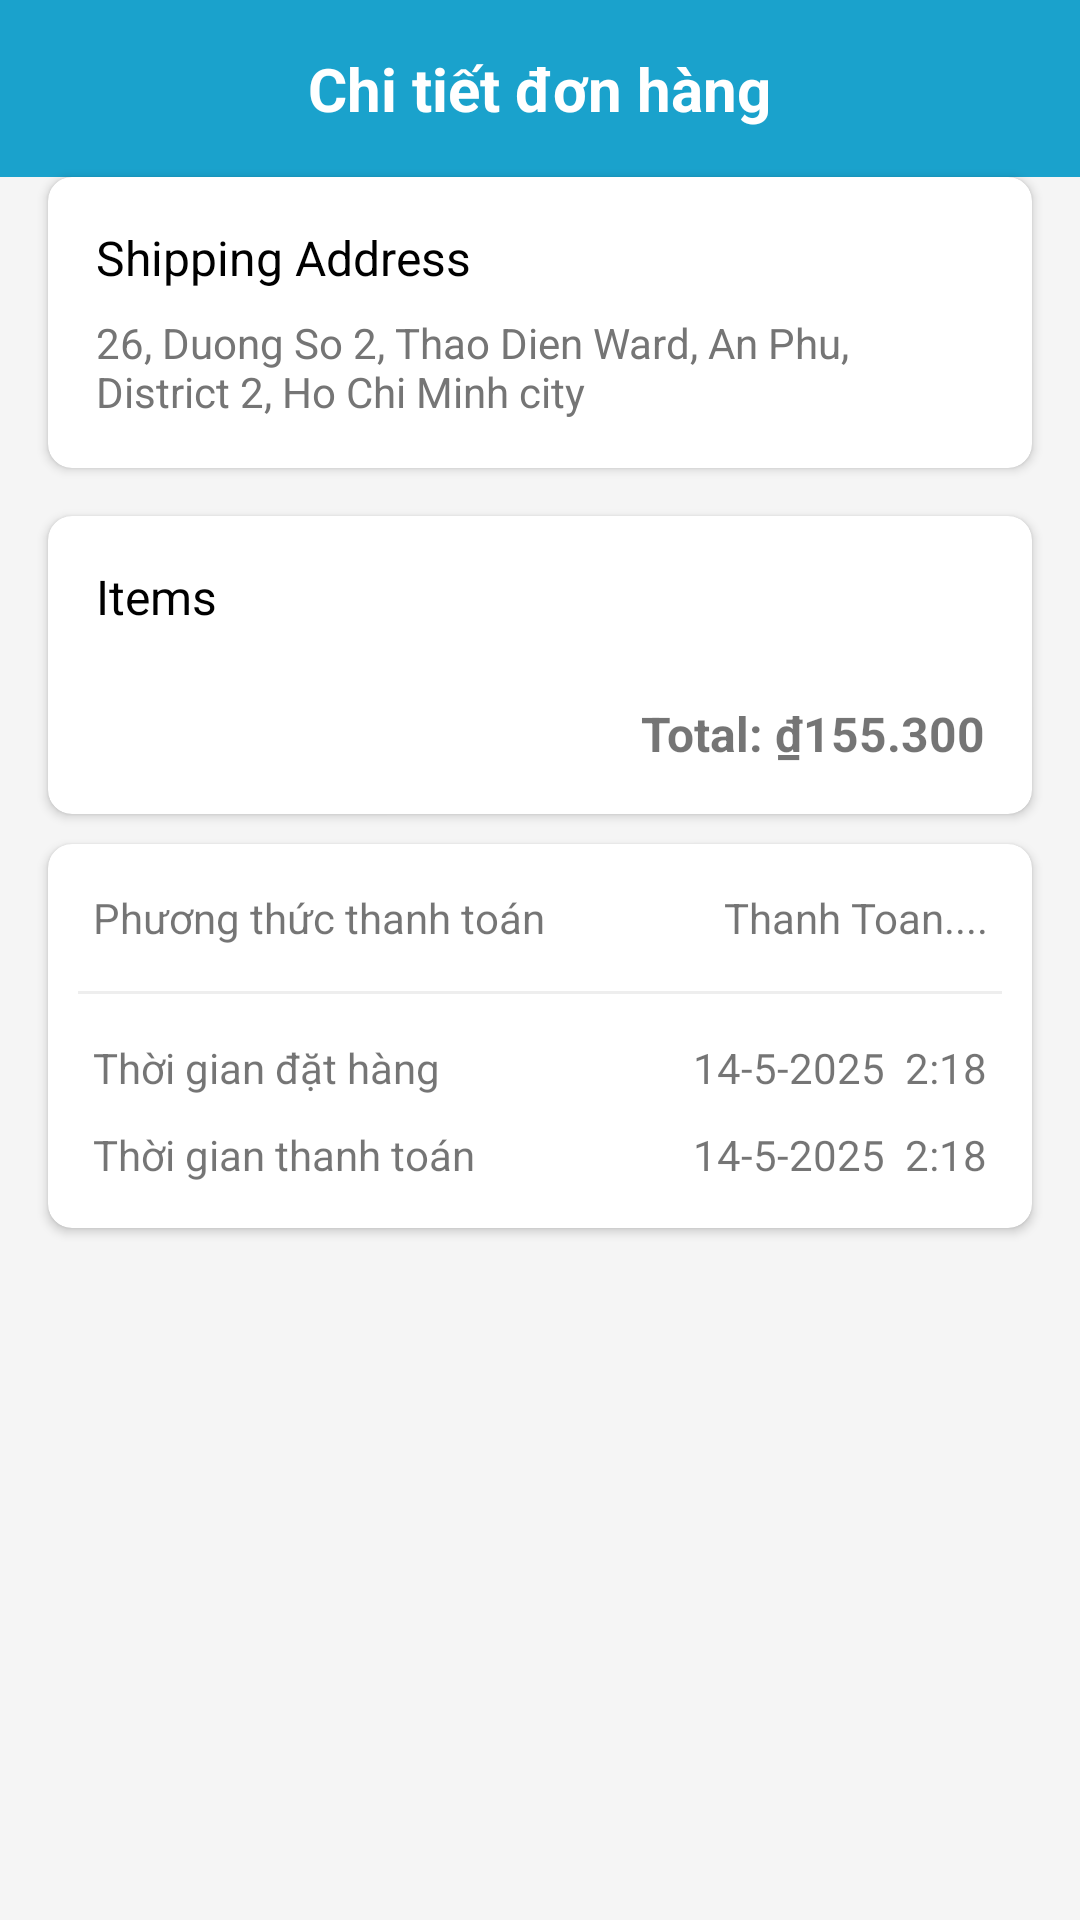

The Android layout XML behind this screen, and the referenced resources:
<!-- AndroidManifest.xml: application theme Theme.CosmesticShopApp -->
<!-- res/layout/activity_order_detail.xml -->
<?xml version="1.0" encoding="utf-8"?>
<ScrollView xmlns:android="http://schemas.android.com/apk/res/android"
    xmlns:app="http://schemas.android.com/apk/res-auto"
    android:layout_width="match_parent"
    android:layout_height="match_parent"
    xmlns:tools="http://schemas.android.com/tools"
    android:background="#F5F5F5">

    <LinearLayout
        android:layout_width="match_parent"
        android:layout_height="wrap_content"
        android:orientation="vertical">

        <RelativeLayout
            android:layout_width="match_parent"
            android:layout_height="match_parent"
            android:background="@color/xanh3"
            android:padding="16dp">

            <ImageView
                android:id="@+id/ivBackOrderDetail"
                android:layout_width="24dp"
                android:layout_height="24dp"
                android:layout_alignParentStart="true"
                android:layout_centerVertical="true"
                android:contentDescription="Back"
                app:tint="@color/white"
                android:src="@drawable/ic_arrow_back" />

            <TextView
                android:layout_width="wrap_content"
                android:layout_height="wrap_content"
                android:layout_centerInParent="true"
                android:text="Chi tiết đơn hàng"
                android:textColor="@color/white"
                android:textSize="20sp"
                android:textStyle="bold" />

        </RelativeLayout>

        


        
        <androidx.cardview.widget.CardView
            android:layout_width="match_parent"
            android:layout_height="wrap_content"
            android:layout_marginBottom="16dp"
            android:layout_marginHorizontal="16dp"
            app:cardCornerRadius="8dp"
            app:cardElevation="2dp">

            <LinearLayout
                android:layout_width="match_parent"
                android:layout_height="wrap_content"
                android:orientation="vertical"
                android:padding="16dp">

                <TextView
                    android:layout_width="match_parent"
                    android:layout_height="wrap_content"
                    android:text="Shipping Address"
                    android:textColor="@android:color/black"
                    android:textSize="16sp" />

                <androidx.constraintlayout.widget.ConstraintLayout
                    android:layout_width="match_parent"
                    android:layout_height="wrap_content"
                    android:layout_marginTop="8dp">

                    <TextView
                        android:id="@+id/tvAddress"
                        android:layout_width="0dp"
                        android:layout_height="wrap_content"
                        android:text="26, Duong So 2, Thao Dien Ward, An Phu, District 2, Ho Chi Minh city"
                        android:textColor="#757575"
                        android:textSize="14sp"
                        app:layout_constraintStart_toStartOf="parent"
                        app:layout_constraintTop_toTopOf="parent" />

                </androidx.constraintlayout.widget.ConstraintLayout>
            </LinearLayout>
        </androidx.cardview.widget.CardView>

        <androidx.cardview.widget.CardView
            android:layout_width="match_parent"
            android:layout_height="match_parent"
            android:layout_marginHorizontal="16dp"
            android:layout_marginBottom="10dp"
            app:cardCornerRadius="8dp"
            app:cardElevation="2dp">

            <LinearLayout
                android:layout_width="match_parent"
                android:layout_height="wrap_content"
                android:orientation="vertical"
                android:padding="16dp">

                <androidx.constraintlayout.widget.ConstraintLayout
                    android:id="@+id/linearLayout"
                    android:layout_width="match_parent"
                    android:layout_height="wrap_content"
                    android:layout_marginBottom="16dp">

                    <TextView
                        android:layout_width="wrap_content"
                        android:layout_height="wrap_content"
                        android:text="Items"
                        android:textColor="@android:color/black"
                        android:textSize="16sp"
                        app:layout_constraintBottom_toBottomOf="parent"
                        app:layout_constraintStart_toStartOf="@id/linearLayout"
                        app:layout_constraintTop_toTopOf="@id/linearLayout"
                        app:layout_constraintVertical_bias="0.0" />

                </androidx.constraintlayout.widget.ConstraintLayout>

                

                <androidx.recyclerview.widget.RecyclerView
                    android:id="@+id/rvProductOrderItem"
                    android:layout_width="match_parent"
                    android:layout_height="match_parent"
                    tools:listitem="@layout/row_order_item" />

                <TextView
                    android:id="@+id/tvTotalOrder"
                    android:layout_width="match_parent"
                    android:layout_height="wrap_content"
                    android:layout_marginTop="8dp"
                    android:gravity="end"
                    android:text="Total: ₫155.300"
                    android:textSize="16sp"
                    android:textStyle="bold" />

            </LinearLayout>

        </androidx.cardview.widget.CardView>

        <androidx.cardview.widget.CardView
            android:layout_width="match_parent"
            android:layout_height="match_parent"
            android:layout_marginHorizontal="16dp"
            app:cardCornerRadius="8dp"
            app:cardElevation="2dp" >

            <LinearLayout
                android:id="@+id/linearLayout3"
                android:layout_width="match_parent"
                android:layout_height="match_parent"
                android:orientation="vertical"
                android:layout_margin="10dp">

                <LinearLayout
                    android:layout_width="match_parent"
                    android:layout_height="match_parent"
                    android:orientation="horizontal"
                    android:padding="5dp">

                    <TextView
                        android:layout_width="wrap_content"
                        android:layout_height="wrap_content"
                        android:layout_weight="1"
                        android:text="Phương thức thanh toán"
                        android:textSize="14sp" />

                    <TextView
                        android:id="@+id/tvPaymentMethod"
                        android:layout_width="wrap_content"
                        android:layout_height="wrap_content"
                        android:gravity="end"
                        android:text="Thanh Toan...." />

                </LinearLayout>

                <View
                    android:layout_width="match_parent"
                    android:layout_height="1dp"
                    android:layout_marginTop="10dp"
                    android:layout_marginBottom="10dp"
                    android:background="#EEEEEE" />

                <LinearLayout
                    android:layout_width="match_parent"
                    android:layout_height="match_parent"
                    android:orientation="horizontal"
                    android:padding="5dp">

                    <TextView
                        android:layout_width="wrap_content"
                        android:layout_height="wrap_content"
                        android:layout_weight="1"
                        android:text="Thời gian đặt hàng" />

                    <TextView
                        android:id="@+id/tvOrderTime"
                        android:layout_width="wrap_content"
                        android:layout_height="wrap_content"
                        android:gravity="end"
                        android:text="14-5-2025  2:18" />
                </LinearLayout>

                <LinearLayout
                    android:layout_width="match_parent"
                    android:layout_height="match_parent"
                    android:orientation="horizontal"
                    android:padding="5dp">

                    <TextView
                        android:layout_width="wrap_content"
                        android:layout_height="wrap_content"
                        android:layout_weight="1"
                        android:text="Thời gian thanh toán" />

                    <TextView
                        android:id="@+id/tvPaymentTime"
                        android:layout_width="wrap_content"
                        android:layout_height="wrap_content"
                        android:layout_gravity="end"
                        android:text="14-5-2025  2:18" />
                </LinearLayout>

            </LinearLayout>
        </androidx.cardview.widget.CardView>

        <LinearLayout
            android:layout_width="match_parent"
            android:layout_height="wrap_content"
            android:orientation="horizontal"
            android:gravity="center"
            android:layout_marginTop="14dp"
            android:weightSum="3">

            <androidx.appcompat.widget.AppCompatButton
                android:id="@+id/btnViewRate"
                android:layout_width="wrap_content"
                android:layout_height="wrap_content"
                android:text="Xem đánh giá"
                android:background="@drawable/bg_blue3"
                android:textColor="@android:color/white"
                android:padding="10dp"
                android:visibility="gone"/>

            <androidx.appcompat.widget.AppCompatButton
                android:id="@+id/btnMuaLai"
                android:layout_width="wrap_content"
                android:layout_height="wrap_content"
                android:text="Mua lại"
                android:layout_marginStart="10dp"
                android:background="@drawable/bg_blue3"
                android:textColor="@android:color/white"
                android:visibility="gone"
                android:padding="10dp"/>


            <androidx.appcompat.widget.AppCompatButton
                android:id="@+id/btnCancelOrder"
                android:layout_width="match_parent"
                android:layout_height="wrap_content"
                android:text="Huỷ đơn hàng"
                android:background="@drawable/bg_blue3"
                android:textColor="@android:color/white"
                android:layout_marginStart="10dp"
                android:padding="10dp"
                android:visibility="gone"/>

        </LinearLayout>

    </LinearLayout>
</ScrollView>
<!-- res/layout/row_order_item.xml (included above) -->
<?xml version="1.0" encoding="utf-8"?>
<LinearLayout xmlns:android="http://schemas.android.com/apk/res/android"
    xmlns:app="http://schemas.android.com/apk/res-auto"
    xmlns:tools="http://schemas.android.com/tools"
    android:layout_width="match_parent"
    android:layout_height="wrap_content"
    android:layout_marginBottom="16dp"
    android:orientation="vertical">

    <androidx.constraintlayout.widget.ConstraintLayout
        android:layout_width="match_parent"
        android:layout_height="wrap_content">

        
        <ImageView
            android:id="@+id/ivProductImage"
            android:layout_width="80dp"
            android:layout_height="80dp"
            android:scaleType="centerCrop"
            app:layout_constraintStart_toStartOf="parent"
            app:layout_constraintTop_toTopOf="parent"
            tools:srcCompat="@tools:sample/avatars" />

        
        <TextView
            android:id="@+id/tv_product_name"
            android:layout_width="0dp"
            android:layout_height="wrap_content"
            android:layout_marginStart="16dp"
            android:text="Newer Matte Lipstrick"
            android:textColor="@android:color/black"
            android:textSize="16sp"
            app:layout_constraintStart_toEndOf="@id/ivProductImage"
            app:layout_constraintTop_toTopOf="@id/ivProductImage" />

        
        <TextView
            android:id="@+id/tv_product_details"
            android:layout_width="0dp"
            android:layout_height="wrap_content"
            android:text="VND 130.000"
            android:textColor="@color/black"
            android:textSize="12sp"
            android:layout_marginTop="4dp"
            app:layout_constraintStart_toStartOf="@id/tv_product_name"
            app:layout_constraintTop_toBottomOf="@id/tv_product_name"
            app:layout_constraintEnd_toEndOf="parent" />

        
        <TextView
            android:id="@+id/tv_quantity"
            android:layout_width="0dp"
            android:layout_height="wrap_content"
            android:text="Quantity: 1"
            android:textColor="#757575"
            android:textSize="12sp"
            android:layout_marginTop="4dp"
            app:layout_constraintStart_toStartOf="@id/tv_product_name"
            app:layout_constraintTop_toBottomOf="@id/tv_product_details"
            app:layout_constraintEnd_toEndOf="parent" />

    </androidx.constraintlayout.widget.ConstraintLayout>

    
    <View
        android:layout_width="match_parent"
        android:layout_height="1dp"
        android:layout_marginTop="16dp"
        android:background="#EEEEEE" />

</LinearLayout>
<!-- resources referenced by this layout -->
<resources>
  <color name="black">#FF000000</color>
  <color name="white">#FFFFFFFF</color>
  <color name="xanh3">#1AA2CC</color>
  <style name="Theme.CosmesticShopApp" parent="Base.Theme.CosmesticShopApp" />
  <style name="Base.Theme.CosmesticShopApp" parent="Theme.MaterialComponents.DayNight.NoActionBar">
          
          
      </style>
</resources>
